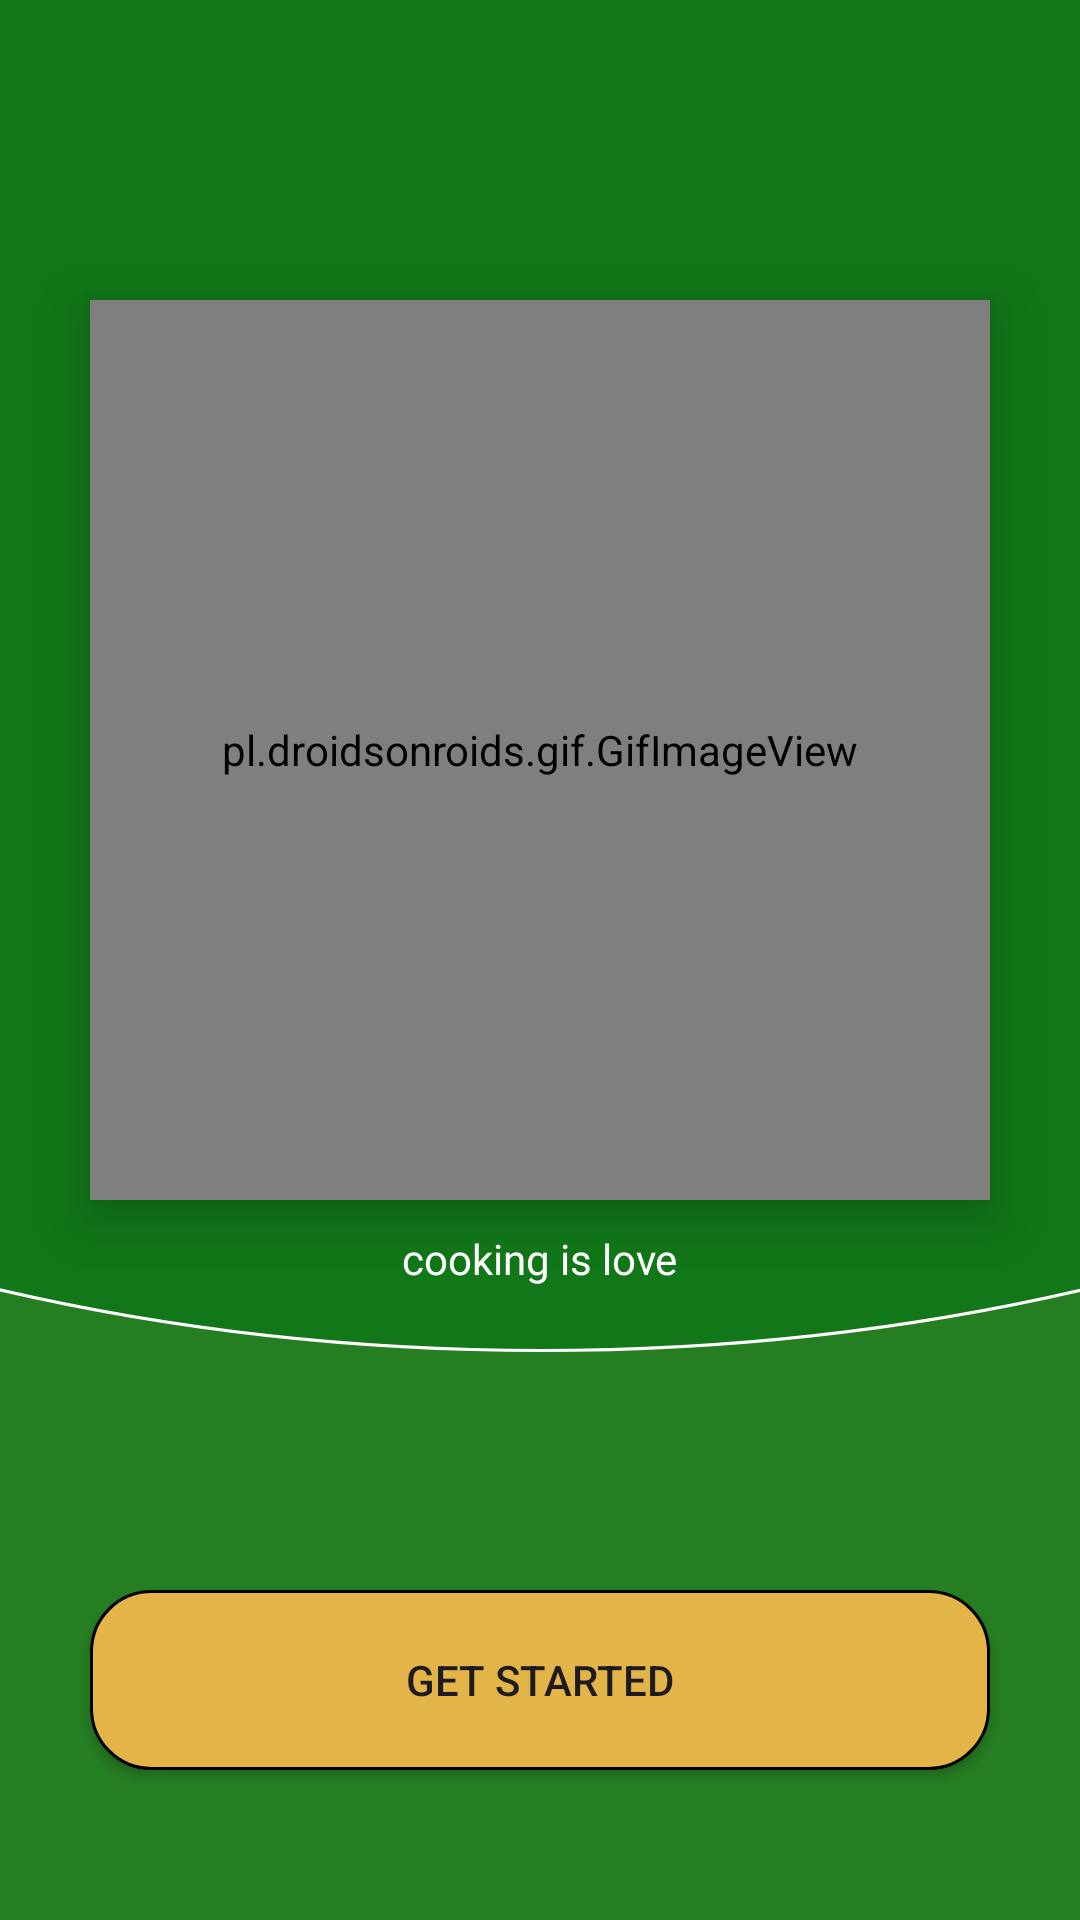

The Android layout XML behind this screen, and the referenced resources:
<!-- AndroidManifest.xml: application theme Theme.FoodRecipe -->
<!-- res/layout/activity_welcome.xml -->
<?xml version="1.0" encoding="utf-8"?>
<androidx.constraintlayout.widget.ConstraintLayout xmlns:android="http://schemas.android.com/apk/res/android"
    xmlns:app="http://schemas.android.com/apk/res-auto"
    xmlns:tools="http://schemas.android.com/tools"
    android:layout_width="match_parent"
    android:layout_height="match_parent"
    tools:context=".Activities.welcome"
    android:background="#267E23"

    >

    <ImageView
        android:id="@+id/primary_bg"
        android:layout_width="1000dp"
        android:layout_height="600dp"
        android:src="@drawable/splash_bg"
        app:layout_constraintStart_toStartOf="parent"
        app:layout_constraintEnd_toEndOf="parent"
        app:layout_constraintTop_toTopOf="parent"
        android:layout_marginTop="-150dp"/>

    <pl.droidsonroids.gif.GifImageView
        android:id="@+id/logo_gif"
        android:layout_width="300dp"
        android:layout_height="300dp"
        android:elevation="10dp"
        android:src="@drawable/splashlogo"
        app:layout_constraintStart_toStartOf="parent"
        app:layout_constraintEnd_toEndOf="parent"
        app:layout_constraintTop_toTopOf="parent"

        android:layout_marginTop="100dp"
        android:background="@drawable/white_square"

        />

    <TextView
        android:layout_width="wrap_content"
        android:layout_height="wrap_content"
        android:layout_marginTop="10dp"

        android:fontFamily="@font/poppins"
        android:text="cooking is love"
        android:textColor="@color/white"
        app:layout_constraintEnd_toEndOf="parent"
        app:layout_constraintStart_toStartOf="parent"
        app:layout_constraintTop_toBottomOf="@id/logo_gif" />


    <androidx.appcompat.widget.AppCompatButton
        android:id="@+id/Get_Started"
        android:layout_width="300dp"
        android:layout_height="60dp"
        android:text="Get Started"
        app:layout_constraintBottom_toBottomOf="parent"
        app:layout_constraintStart_toStartOf="parent"
        app:layout_constraintEnd_toEndOf="parent"
        android:layout_marginBottom="50dp"
        android:background="@drawable/btn_bg"
        />



</androidx.constraintlayout.widget.ConstraintLayout>
<!-- resources referenced by this layout -->
<resources>
  <color name="white">#FFFFFFFF</color>
  <!-- drawable btn_bg (drawable) -->
  <?xml version="1.0" encoding="utf-8"?>
  <shape xmlns:android="http://schemas.android.com/apk/res/android">
  <stroke android:color="@color/black" android:width="1dp"/>
      <solid android:color="#E3B448" />
      <corners android:radius="20dp" />
  </shape>
  <!-- drawable splash_bg (drawable) -->
  <?xml version="1.0" encoding="utf-8"?>
  <shape xmlns:android="http://schemas.android.com/apk/res/android"
      android:shape="oval">
  <solid android:color="#117718"/>
      <corners android:radius="20dp"/>
      <stroke android:width="1dp" android:color="@color/white"/>
  </shape>
  <!-- drawable white_square (drawable) -->
  <?xml version="1.0" encoding="utf-8"?>
  <shape xmlns:android="http://schemas.android.com/apk/res/android">
  <solid android:color="#CBD18F"/>
      <corners android:radius="8dp"/>
  </shape>
  <style name="Theme.FoodRecipe" parent="Base.Theme.FoodRecipe" />
  <color name="black">#FF000000</color>
  <style name="Base.Theme.FoodRecipe" parent="Theme.Material3.DayNight.NoActionBar">
          
          
          <item name="colorPrimary">@color/purpule_500</item>
      </style>
  <color name="purpule_500">#019267</color>
</resources>
